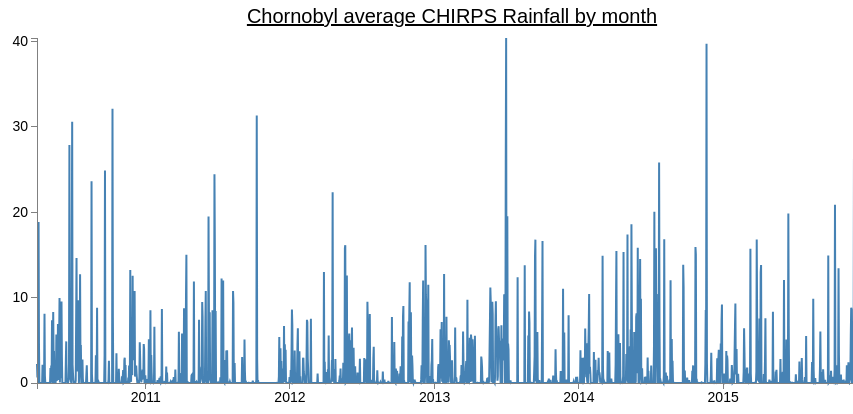
D3 v3 page, settled after 360 driven frames (6 s of simulated time); the page loaded 1 data file(s).



// Set the dimensions of the canvas / graph
var margin = {top: 30, right: 20, bottom: 30, left: 50},
    width = 900 - margin.left - margin.right,
    height = 405 - margin.top - margin.bottom;

// Parse the date / time
var parseDate = d3.time.format("%m/%d/%Y").parse;

// Set the ranges
var x = d3.time.scale().range([0, width]);
var y = d3.scale.linear().range([height, 0]);

// Define the axes
var xAxis = d3.svg.axis().scale(x)
    .orient("bottom").ticks(5);

var yAxis = d3.svg.axis().scale(y)
    .orient("left").ticks(5);

// Define the line
var valueline = d3.svg.line()
    .x(function(d) { return x(d.date); })
    .y(function(d) { return y(d.close); });
    
// Adds the svg canvas
var svg = d3.select("body")
    .append("svg")
        .attr("width", width + margin.left + margin.right)
        .attr("height", height + margin.top + margin.bottom)
    .append("g")
        .attr("transform", 
              "translate(" + margin.left + "," + margin.top + ")");

// Get the data


d3.csv("rainfallChernobyl.csv", function(error, data) {
    data.forEach(function(d) {
        d.date = parseDate(d.date);
        d.close = +d.close;
    });

    // Scale the range of the data
    x.domain(d3.extent(data, function(d) { return d.date; }));
    y.domain([0, d3.max(data, function(d) { return d.close; })]);

    // Add the valueline path.
    svg.append("path")
        .attr("class", "line")
        .attr("d", valueline(data));

    // Add the X Axis
    svg.append("g")
        .attr("class", "x axis")
        .attr("transform", "translate(0," + height + ")")
        .call(xAxis);

    // Add the Y Axis
    svg.append("g")
        .attr("class", "y axis")
        .call(yAxis);

    svg.append("text")
        .attr("x", (width / 2))             
        .attr("y", 0 - (margin.top / 2))
        .attr("text-anchor", "middle")  
        .style("font-size", "20px") 
        .style("text-decoration", "underline")  
        .text("Chornobyl average CHIRPS Rainfall by month");

});



### data: rainfallChernobyl.csv
date, close
4/1/2010, 2.218
4/2/2010, 0.6498
4/3/2010, 2.18
4/4/2010, 0
4/5/2010, 18.86
4/6/2010, 4.56
4/7/2010, 0.04845
4/8/2010, 0
4/9/2010, 0
4/10/2010, 0
4/11/2010, 0
4/12/2010, 0
4/13/2010, 0
4/14/2010, 0
4/15/2010, 2.141
4/16/2010, 0.2391
4/17/2010, 0
4/18/2010, 0
4/19/2010, 0.7214
4/20/2010, 8.119
4/21/2010, 0.8538
4/22/2010, 0
4/23/2010, 0
4/24/2010, 0
4/25/2010, 0
4/26/2010, 0
4/27/2010, 0
4/28/2010, 0
4/29/2010, 0
4/30/2010, 0
5/1/2010, 0
5/2/2010, 0.02743
5/3/2010, 0
5/4/2010, 0
5/5/2010, 1.749
5/6/2010, 0.0339
5/7/2010, 2.058
5/8/2010, 0.9767
5/9/2010, 7.36
5/10/2010, 2.034
5/11/2010, 0
5/12/2010, 8.304
5/13/2010, 2.929
5/14/2010, 3.748
5/15/2010, 0.05778
5/16/2010, 0
5/17/2010, 0
5/18/2010, 0
5/19/2010, 0.5579
5/20/2010, 5.674
5/21/2010, 0.2353
5/22/2010, 1.484
5/23/2010, 0.3825
5/24/2010, 6.908
5/25/2010, 0.3622
5/26/2010, 4.193
5/27/2010, 5.162
5/28/2010, 9.967
5/29/2010, 0.04599
5/30/2010, 7.211
... 2,041 more rows